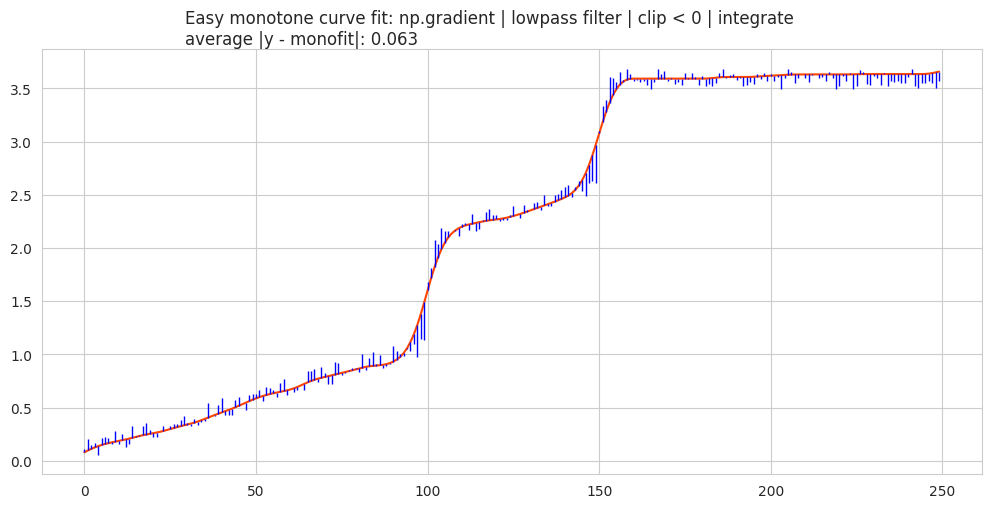

Write Python code to recreate this figure.
from __future__ import division, print_function
import numpy as np
from scipy import signal as sig

from matplotlib import pyplot as plt
import seaborn as sns

"""https://stackoverflow.com/questions/56551114/fully-monotone-interpolation-in-python """
# see also
# https://en.wikipedia.org/wiki/Monotone-spline aka I-spline
# https://scikit-learn.org/stable/modules/isotonic.html
# denis 2 March 2020

def butter_filtfilt( x, Wn=0.5, axis=0 ):
    """ butter( 2, Wn ), filtfilt
        axis 0 each col, -1 each row
    """
    b, a = sig.butter( N=2, Wn=Wn )
    return sig.filtfilt( b, a, x, axis=axis, method="gust" )
    # twice, forward backward

def ints( x ):
    return x.round().astype(int)

def minavmax( x ):
    return "min av max %.3g %.3g %.3g" % (
            x.min(), x.mean(), x.max() )

def pvec( x ):
    n = len(x) // 25 * 25
    return "%s \n%s \n" % (
        minavmax( x ),
        ints( x[ - n : ]) .reshape( -1, 25 ))

#...............................................................................
def monofit( y, Wn=0.1 ):
    """ monotone-increasing curve fit """
    y = np.asarray(y).squeeze()
    # print( "\n{ monofit: y %d %s  Wn %.3g " % (
    #     len(y), minavmax( y ), Wn ))
    ygrad = np.gradient( y )
    # print( "grad y:", pvec( ygrad ))

        # lowpass filter --
    gradsmooth = butter_filtfilt( ygrad, Wn=Wn )
    # print( "gradsmooth:", pvec( gradsmooth ))

    ge0 = np.fmax( gradsmooth, 0 )

    ymono = np.cumsum( ge0 )  # integrate, sensitive to first few
    ymono += (y - ymono).mean()

    err = y - ymono
    # print( "y - ymono:", pvec( err ))
    errstr = "average |y - monofit|: %.2g" % np.abs( err ).mean()
    # print( errstr )
    # print( "} \n" )

    return ymono, err, errstr

#...............................................................................
if __name__ == "__main__":
    import sys

    # np.set_printoptions( threshold=20, edgeitems=15, linewidth=120,
    #         formatter = dict( float = lambda x: "%.2g" % x ))
    # float arrays %.2g
    # print( 80 * "=" )

    thispy = sys.argv[0]
    infile = sys.argv[1] if len(sys.argv) > 1 \
        else "so-mono.txt"
    Wn = 0.1
    params = "%s %s  Wn %g " % (thispy, infile, Wn)
    # print( params )

    y = np.array([0.1109157119023644, 0.20187393816931934, 0.14466318670239758,
         0.16535159414166822, 0.05452708697483864, 0.2153046237959556,
         0.2200300476272603, 0.21012762463269324, 0.15947100322395022,
         0.2819691842129948, 0.15567770052985092, 0.24850595803020692,
         0.1329341593280457, 0.15595107081606913, 0.3232021121832229,
         0.23707961921686588, 0.2415887076540357, 0.32363506549779797,
         0.3584089204036798, 0.29232772580068433, 0.22145994836140775,
         0.22797587985241133, 0.2717787840603025, 0.3245255944762287,
         0.29301098282789195, 0.32417076823344143, 0.3450906550996232,
         0.34272097408024904, 0.3868714875012437, 0.41876692320045755,
         0.3544198724867363, 0.33073960954801895, 0.3921033666371904,
         0.33349050060172974, 0.3608862044547096, 0.37375822841635425,
         0.5396399750708429, 0.4209201143798284, 0.42004773793166883,
         0.5217725632679073, 0.5911731474218788, 0.43389609315065386,
         0.4287288396176006, 0.43007525393257007, 0.5687062142675405,
         0.6030811498722173, 0.5292225577714743, 0.47710974351051355,
         0.6182720730381119, 0.6241033581931327, 0.6236788197617511,
         0.6643161356364049, 0.5577616524049582, 0.6888440258481371,
         0.6867893120660341, 0.6685257606057502, 0.599481675493677,
         0.7309075091448749, 0.7644365338580481, 0.6176797601816733,
         0.6751467827192018, 0.6452178017908761, 0.6684778262246701,
         0.7003380077556168, 0.667035916425416, 0.8434451759113093,
         0.8419343615815968, 0.8657695361433773, 0.7392487161484605,
         0.8773282098364621, 0.8265679895117846, 0.7246599961191632,
         0.7251899061730714, 0.9271640780410231, 0.9180581424305536,
         0.8099033021701689, 0.8268585329594615, 0.8519967080830176,
         0.8711231413093845, 0.8689802343798663, 0.8299523829217353,
         1.0057741699770046, 0.8538130788729608, 0.9662784297225102,
         1.023419780920539, 0.913146849759822, 0.9900885996579213,
         0.8740638988529978, 0.8900285618419457, 0.9065474574434158,
         1.0749522597307315, 1.0319120938258166, 1.0051369663172995,
         0.9893558841613622, 1.051384986916457, 1.0327996870915341,
         1.0945543972861898, 0.9716604944496021, 1.1490370559566179,
         1.1379231481207432, 1.6836433783615088, 1.8162068766097395,
         2.072155286917785, 2.0395966998366, 2.191064589600466,
         2.1581974932543617, 2.163403843819597, 2.133441151300847,
         2.1726053994136922, 2.1157865673629526, 2.2249636455682866,
         2.2313062166802147, 2.1731708496472764, 2.315203950110816,
         2.1601242661726827, 2.174940281421225, 2.2653635413275945,
         2.337227057574145, 2.3645767548381618, 2.3084919291392527,
         2.314014515926446, 2.25166717296155, 2.2621157708115778,
         2.2644578546265586, 2.313504860292943, 2.398969190357051,
         2.309443951779675, 2.278946047410807, 2.4080802287121146,
         2.353652872018618, 2.35527529074088, 2.4233001060410784,
         2.428767198055608, 2.35677123091093, 2.497135132404064,
         2.3978099128437282, 2.3970802609341972, 2.4967434818740024,
         2.511209192435555, 2.541001050440798, 2.5760248002036525,
         2.5960512284192245, 2.4778408861721037, 2.5757724103530046,
         2.631148267999664, 2.538327346218921, 2.4878734713248507,
         2.6133797275761066, 2.6282561527857395, 2.6150327104952447,
         3.102757164382848, 3.3318503012160905, 3.3907776288198193,
         3.6065313558941936, 3.601180295875859, 3.560491539319038,
         3.650095006265445, 3.574812155815713, 3.686227315374108,
         3.6338261415040867, 3.5661194785086288, 3.5747332336054645,
         3.560674343726918, 3.5678550481603635, 3.5342848534390967,
         3.4929538312485913, 3.564544653619436, 3.6861775399566126,
         3.6390300636595216, 3.6656336332413666, 3.5731185631923945,
         3.5965520044069854, 3.537434489989021, 3.5590937423870144,
         3.5331656424410083, 3.640652819618705, 3.5971240740252126,
         3.641793843012055, 3.6064014089254295, 3.530378938786505,
         3.613631139461306, 3.519542268056021, 3.5416251524576,
         3.524789618934195, 3.5519951806099512, 3.6435695455293975,
         3.6825670484650863, 3.5993379768209217, 3.628367553897596,
         3.633290480934276, 3.5772841681579535, 3.602326323397947,
         3.518180278272883, 3.531054006706696, 3.5566645495066167,
         3.5410992153240985, 3.630762839301216, 3.5924649123201053,
         3.646230633817883, 3.568290612034935, 3.638356129262967,
         3.566083243271712, 3.6064978645771797, 3.4942864293427633,
         3.595438454812999, 3.681726879126678, 3.6501308156903463,
         3.5490717955938593, 3.598535359345363, 3.6328331698421654,
         3.595159538698094, 3.556715819008055, 3.6292942886764554,
         3.6362895697392856, 3.5965220100874093, 3.6103542985016266,
         3.5715010140382493, 3.658769915445062, 3.5939686395400416,
         3.4974461928859917, 3.5232691556732267, 3.6145687814416614,
         3.5682054018341005, 3.648937250575395, 3.4912089018613384,
         3.522426560340423, 3.6757968409374637, 3.651348691084845,
         3.5395070091675973, 3.5306275536360383, 3.6153498246329883,
         3.599762785949876, 3.5351931286962333, 3.6488316987683054,
         3.5198301490992963, 3.5696570079786687, 3.561553836008927,
         3.5659475947331423, 3.553147100256108, 3.5475591872743664,
         3.6097226797553317, 3.6849600324757934, 3.5264731043844413,
         3.506658609738451, 3.5535775980874114, 3.5487291053913554,
         3.570651383823912, 3.552993371839188, 3.5054297764661846,
         3.5723024888238792])

    ymono, err, errstr = monofit( y, Wn=Wn )

    if 1:
        sns.set_style("whitegrid")
        fig, ax = plt.subplots( figsize=[10, 5] )
        plt.subplots_adjust( left=.05, right=.99, bottom=.05, top=.90 )
        fig.suptitle(
"Easy monotone curve fit: np.gradient | lowpass filter | clip < 0 | integrate \n"
            + errstr, multialignment="left" )

        ax.plot( ymono, color="orangered" )
        j = np.where( ymono < y )[0]
        xax = np.arange( len(y) )
        plt.vlines( xax[j], ymono[j], y[j], color="blue", lw=1 )
        j = np.where( ymono > y )[0]
        plt.vlines( xax[j], y[j], ymono[j], color="blue", lw=1 )

        # png = thispy.replace( ".py", ".png" )
        # print( "writing", png )
        # plt.savefig( png )
        plt.show()
